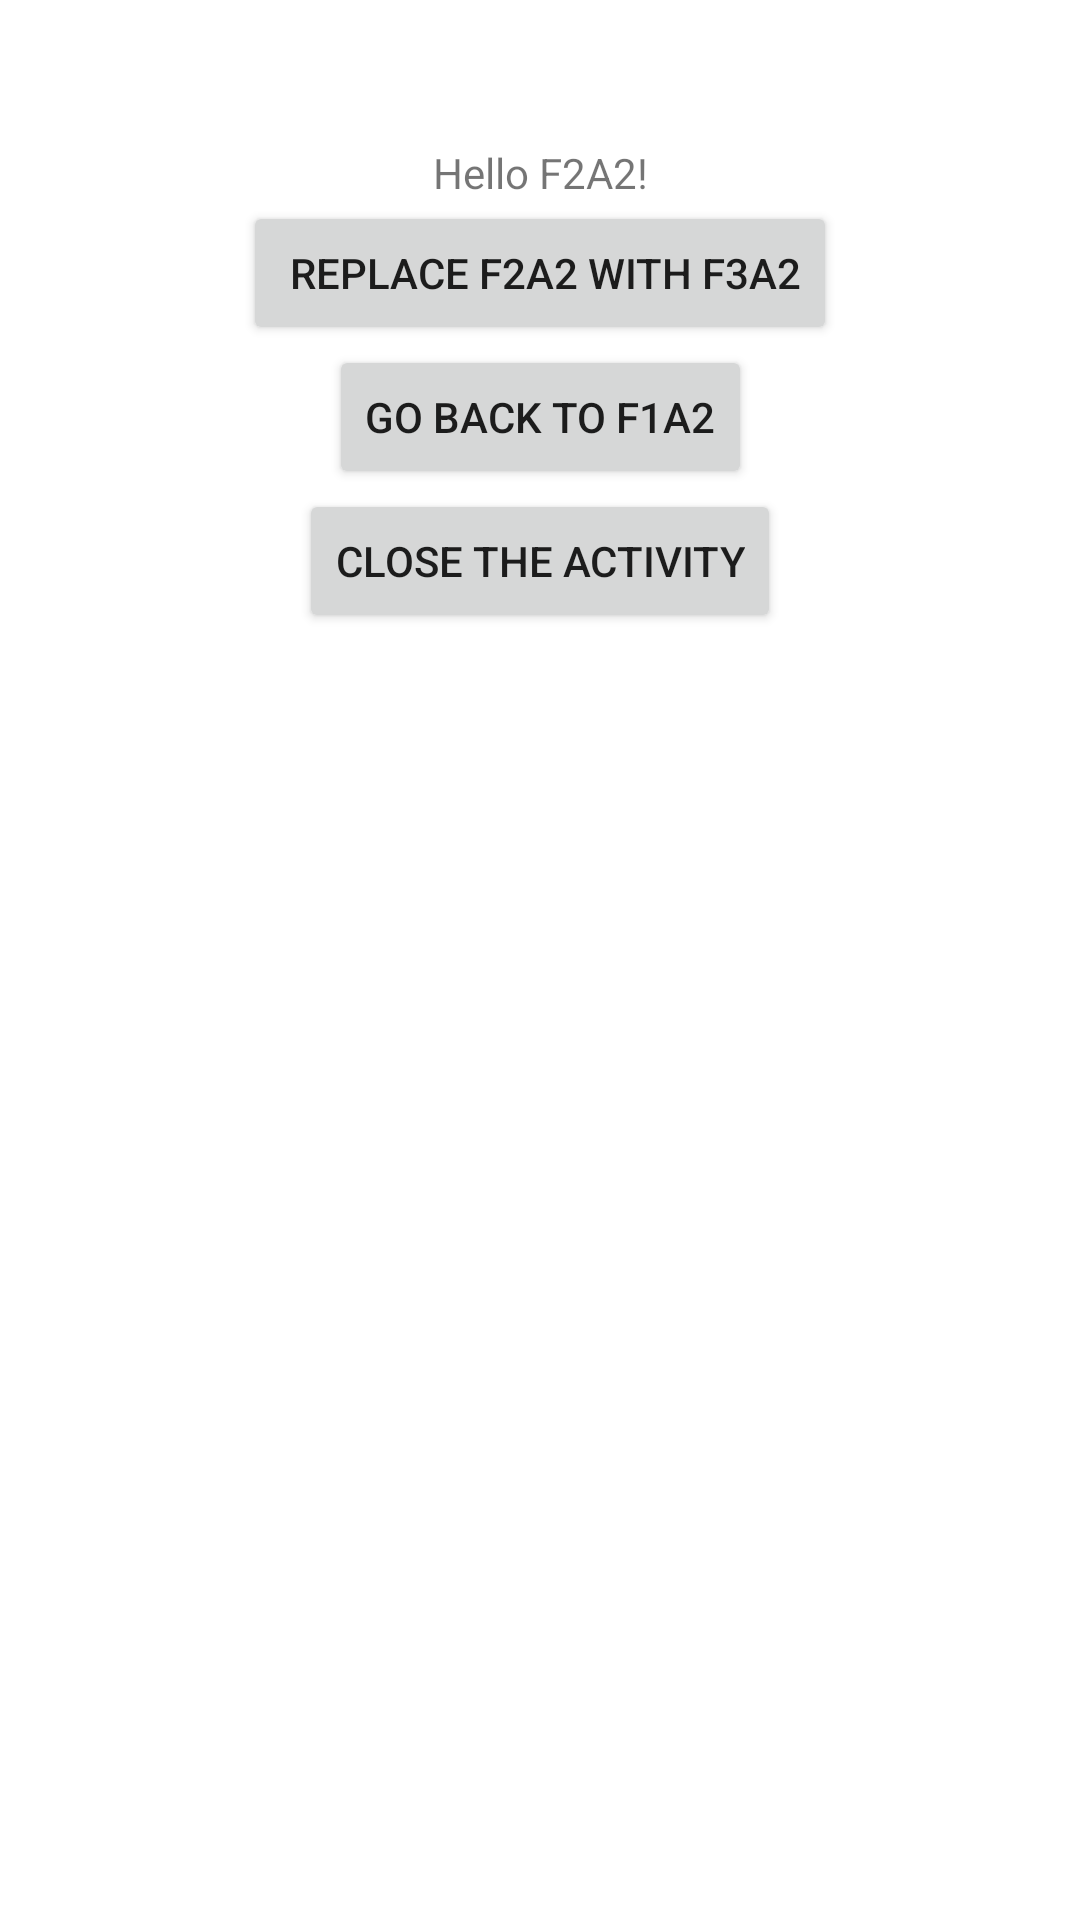

Android layout source for this screen:
<!-- AndroidManifest.xml: application theme Theme.Homework1 -->
<!-- res/layout/f2a2.xml -->
<?xml version="1.0" encoding="utf-8"?>
<androidx.constraintlayout.widget.ConstraintLayout xmlns:android="http://schemas.android.com/apk/res/android"
    xmlns:app="http://schemas.android.com/apk/res-auto"
    xmlns:tools="http://schemas.android.com/tools"
    android:layout_width="match_parent"
    android:layout_height="match_parent"
    tools:context=".F2A2">

    <TextView
        android:id="@+id/textview_third"
        android:layout_width="wrap_content"
        android:layout_height="wrap_content"
        android:text="@string/hello_third_fragment"
        app:layout_constraintBottom_toTopOf="parent"
        app:layout_constraintEnd_toEndOf="parent"
        app:layout_constraintStart_toStartOf="parent"
        app:layout_constraintTop_toBottomOf="@id/button_third" />

    <Button
        android:id="@+id/button_third"
        android:layout_width="wrap_content"
        android:layout_height="wrap_content"
        android:text="@string/replace"
        app:layout_constraintEnd_toEndOf="parent"
        app:layout_constraintStart_toStartOf="parent"
        app:layout_constraintTop_toBottomOf="@id/textview_third" />

    <Button
        android:id="@+id/button_fourth"
        android:layout_width="wrap_content"
        android:layout_height="wrap_content"
        android:text="@string/remove"
        app:layout_constraintEnd_toEndOf="parent"
        app:layout_constraintStart_toStartOf="parent"
        app:layout_constraintTop_toBottomOf="@id/button_third" />

    <Button
        android:id="@+id/button_fifth"
        android:layout_width="wrap_content"
        android:layout_height="wrap_content"
        android:text="@string/close"
        app:layout_constraintEnd_toEndOf="parent"
        app:layout_constraintStart_toStartOf="parent"
        app:layout_constraintTop_toBottomOf="@id/button_fourth" />
</androidx.constraintlayout.widget.ConstraintLayout>
<!-- resources referenced by this layout -->
<resources>
  <string name="close">close the activity</string>
  <string name="hello_third_fragment">Hello F2A2!</string>
  <string name="remove">go back to F1A2</string>
  <string name="replace">" replace F2A2 with F3A2"</string>
  <style name="Theme.Homework1" parent="Theme.MaterialComponents.DayNight.DarkActionBar">
          
          <item name="colorPrimary">@color/pink</item>
          <item name="colorPrimaryVariant">@color/purple_700</item>
          <item name="colorOnPrimary">@color/white</item>
          
          <item name="colorSecondary">@color/teal_200</item>
          <item name="colorSecondaryVariant">@color/teal_700</item>
          <item name="colorOnSecondary">@color/black</item>
          
          <item name="android:statusBarColor" tools:targetApi="l">?attr/colorPrimaryVariant</item>
          
      </style>
  <color name="pink">#F382C9</color>
  <color name="purple_700">#FF3700B3</color>
  <color name="white">#FFFFFFFF</color>
  <color name="teal_200">#FF03DAC5</color>
  <color name="teal_700">#FF018786</color>
  <color name="black">#FF000000</color>
</resources>
